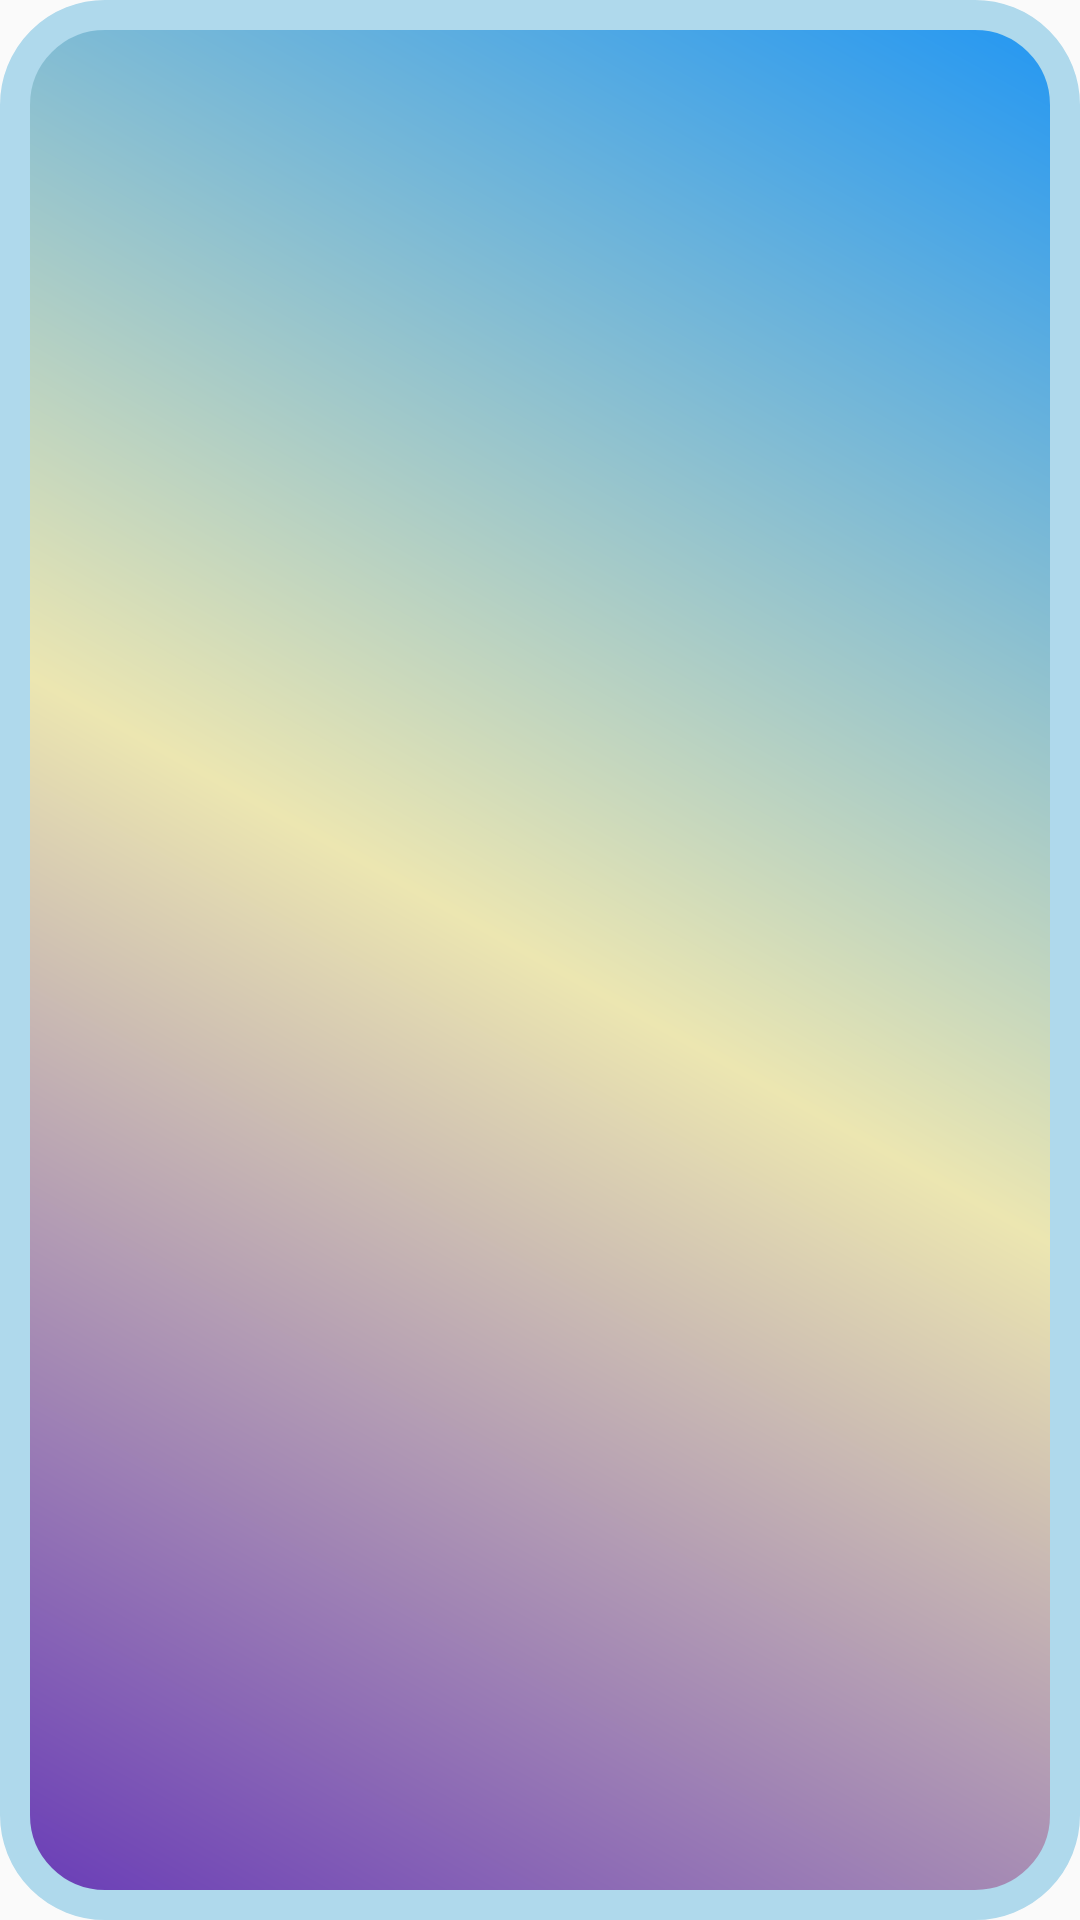

This screen was rendered from an Android layout file. Write that file and the resources it references.
<!-- AndroidManifest.xml: application theme Theme.FirstHitMonday -->
<!-- res/layout/activity_main.xml -->
<?xml version="1.0" encoding="utf-8"?>
<LinearLayout xmlns:android="http://schemas.android.com/apk/res/android"
    xmlns:app="http://schemas.android.com/apk/res-auto"
    xmlns:tools="http://schemas.android.com/tools"
    android:layout_width="match_parent"
    android:layout_height="match_parent"
    android:layout_margin="10dp"
    android:background="@drawable/designbutton"
    android:orientation="vertical"
    tools:context=".MainActivity">


    <androidx.recyclerview.widget.RecyclerView
        android:id="@+id/res"
        android:layout_width="match_parent"
        android:layout_height="match_parent" />
</LinearLayout>
<!-- resources referenced by this layout -->
<resources>
  <!-- drawable designbutton (drawable) -->
  <?xml version="1.0" encoding="utf-8"?>
  
  <shape xmlns:android="http://schemas.android.com/apk/res/android">
  
      <gradient android:startColor="#2196F3"
          android:centerColor="#ECE6B1"
          android:endColor="#673AB7"
          android:angle="225"/>
  
      <corners android:radius="30dp"/>
  
      <stroke android:width="10dp" android:color="#AFD9EC"/>
  
  </shape>
  <style name="Theme.FirstHitMonday" parent="Base.Theme.FirstHitMonday" />
  <style name="Base.Theme.FirstHitMonday" parent="Theme.AppCompat.DayNight.NoActionBar">
          
          
      </style>
</resources>
